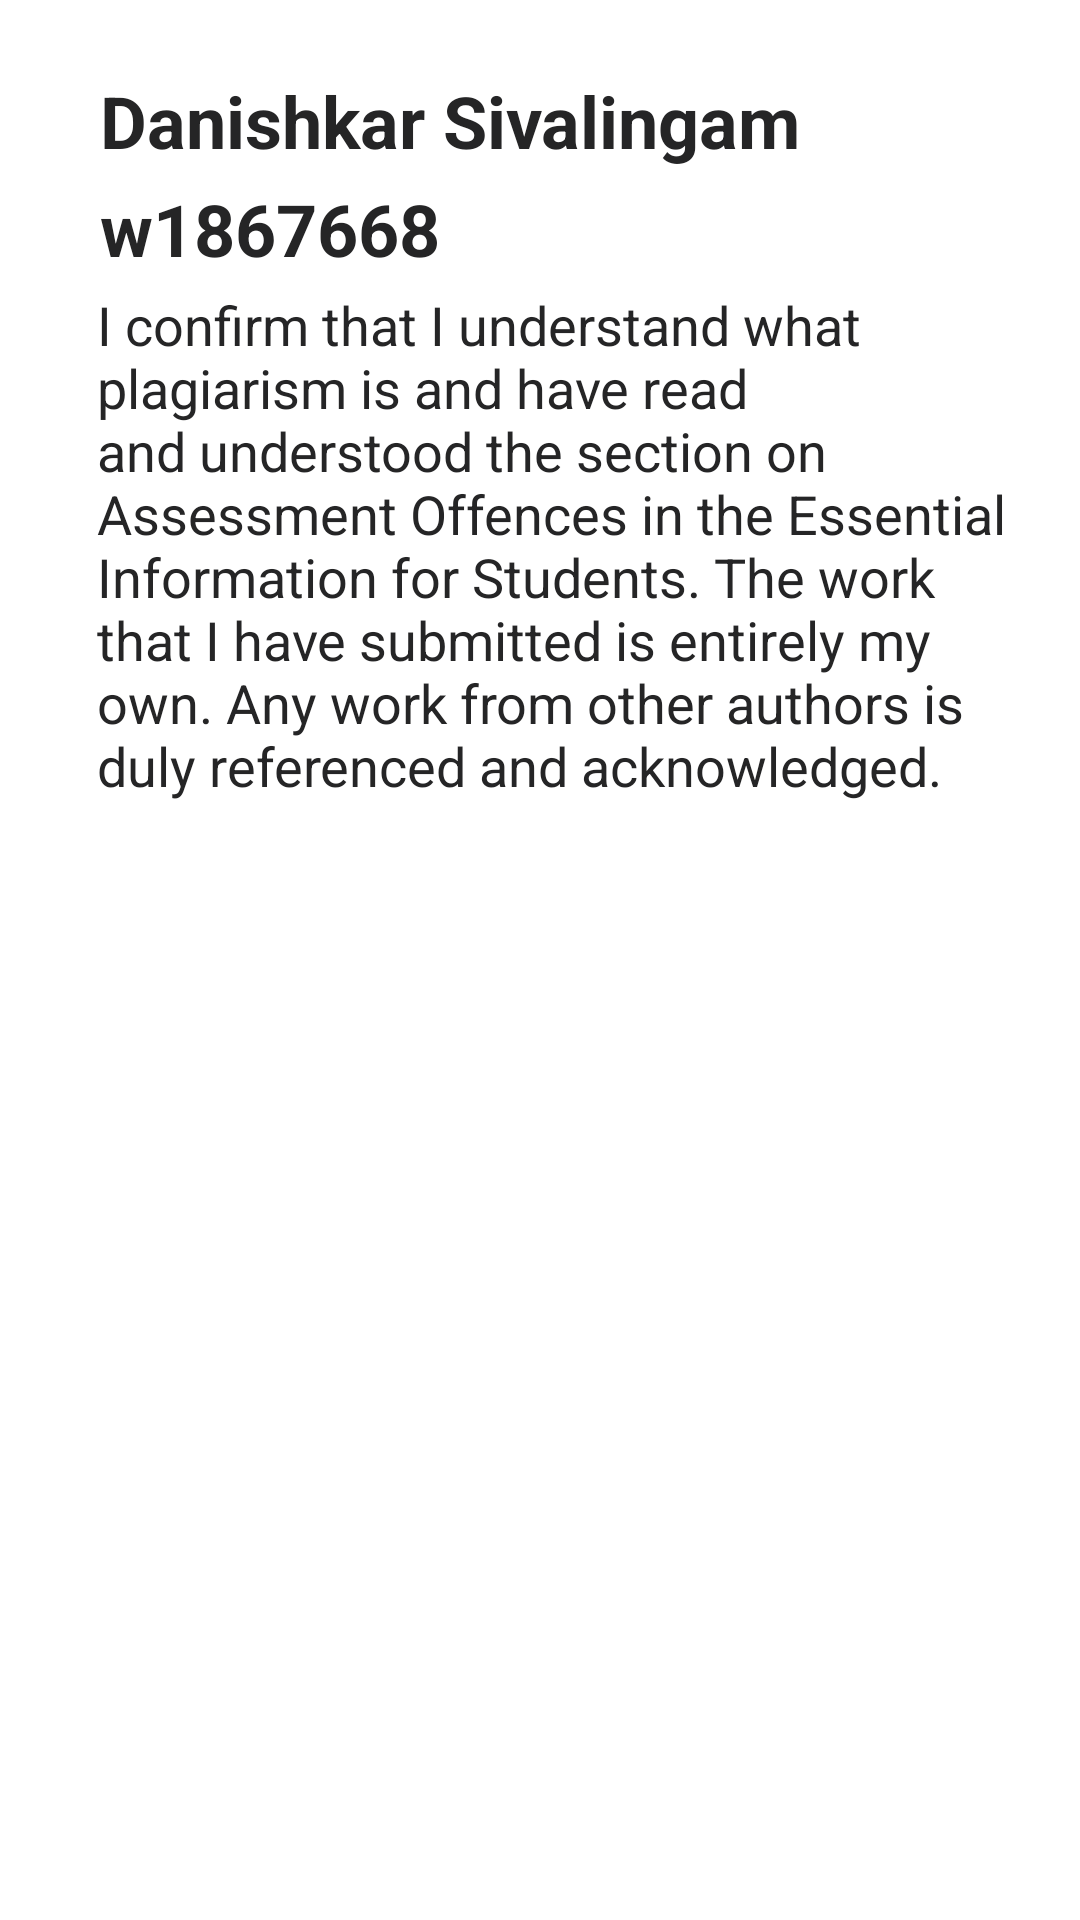

This screen was rendered from an Android layout file. Write that file and the resources it references.
<!-- AndroidManifest.xml: application theme Theme.Mobile_Cw_1 -->
<!-- res/layout/about_details.xml -->
<?xml version="1.0" encoding="utf-8"?>
<androidx.constraintlayout.widget.ConstraintLayout xmlns:android="http://schemas.android.com/apk/res/android"
    xmlns:app="http://schemas.android.com/apk/res-auto"
    xmlns:tools="http://schemas.android.com/tools"
    android:layout_width="match_parent"
    android:layout_height="match_parent">

    <TextView
        android:id="@+id/textView3"
        android:layout_width="302dp"
        android:layout_height="51dp"
        android:layout_marginTop="24dp"
        android:inputType="textPersonName"
        android:text="Danishkar Sivalingam"
        android:textColor="@color/black_500"
        android:textSize="24sp"
        android:textStyle="bold"
        app:layout_constraintEnd_toEndOf="parent"
        app:layout_constraintHorizontal_bias="0.577"
        app:layout_constraintStart_toStartOf="parent"
        app:layout_constraintTop_toTopOf="parent" />

    <TextView
        android:id="@+id/textView4"
        android:layout_width="303dp"
        android:layout_height="47dp"
        android:layout_marginTop="60dp"
        android:text="w1867668"
        android:textColor="@color/black_500"
        android:textSize="24sp"
        android:textStyle="bold"
        app:layout_constraintEnd_toEndOf="parent"
        app:layout_constraintHorizontal_bias="0.583"
        app:layout_constraintStart_toStartOf="parent"
        app:layout_constraintTop_toTopOf="parent" />

    <TextView
        android:id="@+id/textView6"
        android:layout_width="305dp"
        android:layout_height="203dp"
        android:layout_marginTop="96dp"
        android:text="I confirm that I understand what plagiarism is and have read and understood the section on Assessment Offences in the Essential Information for Students. The work that I have submitted is entirely my own. Any work from other authors is duly referenced and acknowledged. "
        android:textSize="18sp"
        android:textColor="@color/black_500"
        app:layout_constraintEnd_toEndOf="parent"
        app:layout_constraintHorizontal_bias="0.588"
        app:layout_constraintStart_toStartOf="parent"
        app:layout_constraintTop_toTopOf="parent" />
</androidx.constraintlayout.widget.ConstraintLayout>
<!-- resources referenced by this layout -->
<resources>
  <color name="black_500">#252526</color>
  <style name="Theme.Mobile_Cw_1" parent="Theme.MaterialComponents.DayNight.DarkActionBar">
          
          <item name="colorPrimary">@color/black_500</item>
          <item name="colorPrimaryVariant">@color/black_300</item>
          <item name="colorOnPrimary">@color/white</item>
  
  
  
          
          <item name="colorSecondary">@color/teal_200</item>
          <item name="colorSecondaryVariant">@color/teal_700</item>
          <item name="colorOnSecondary">@color/black</item>
          
          <item name="android:statusBarColor">?attr/colorPrimaryVariant</item>
          
      </style>
  <color name="black_300">#3e3e42</color>
  <color name="white">#FFFFFFFF</color>
  <color name="teal_200">#FF03DAC5</color>
  <color name="teal_700">#FF018786</color>
  <color name="black">#FF000000</color>
</resources>
